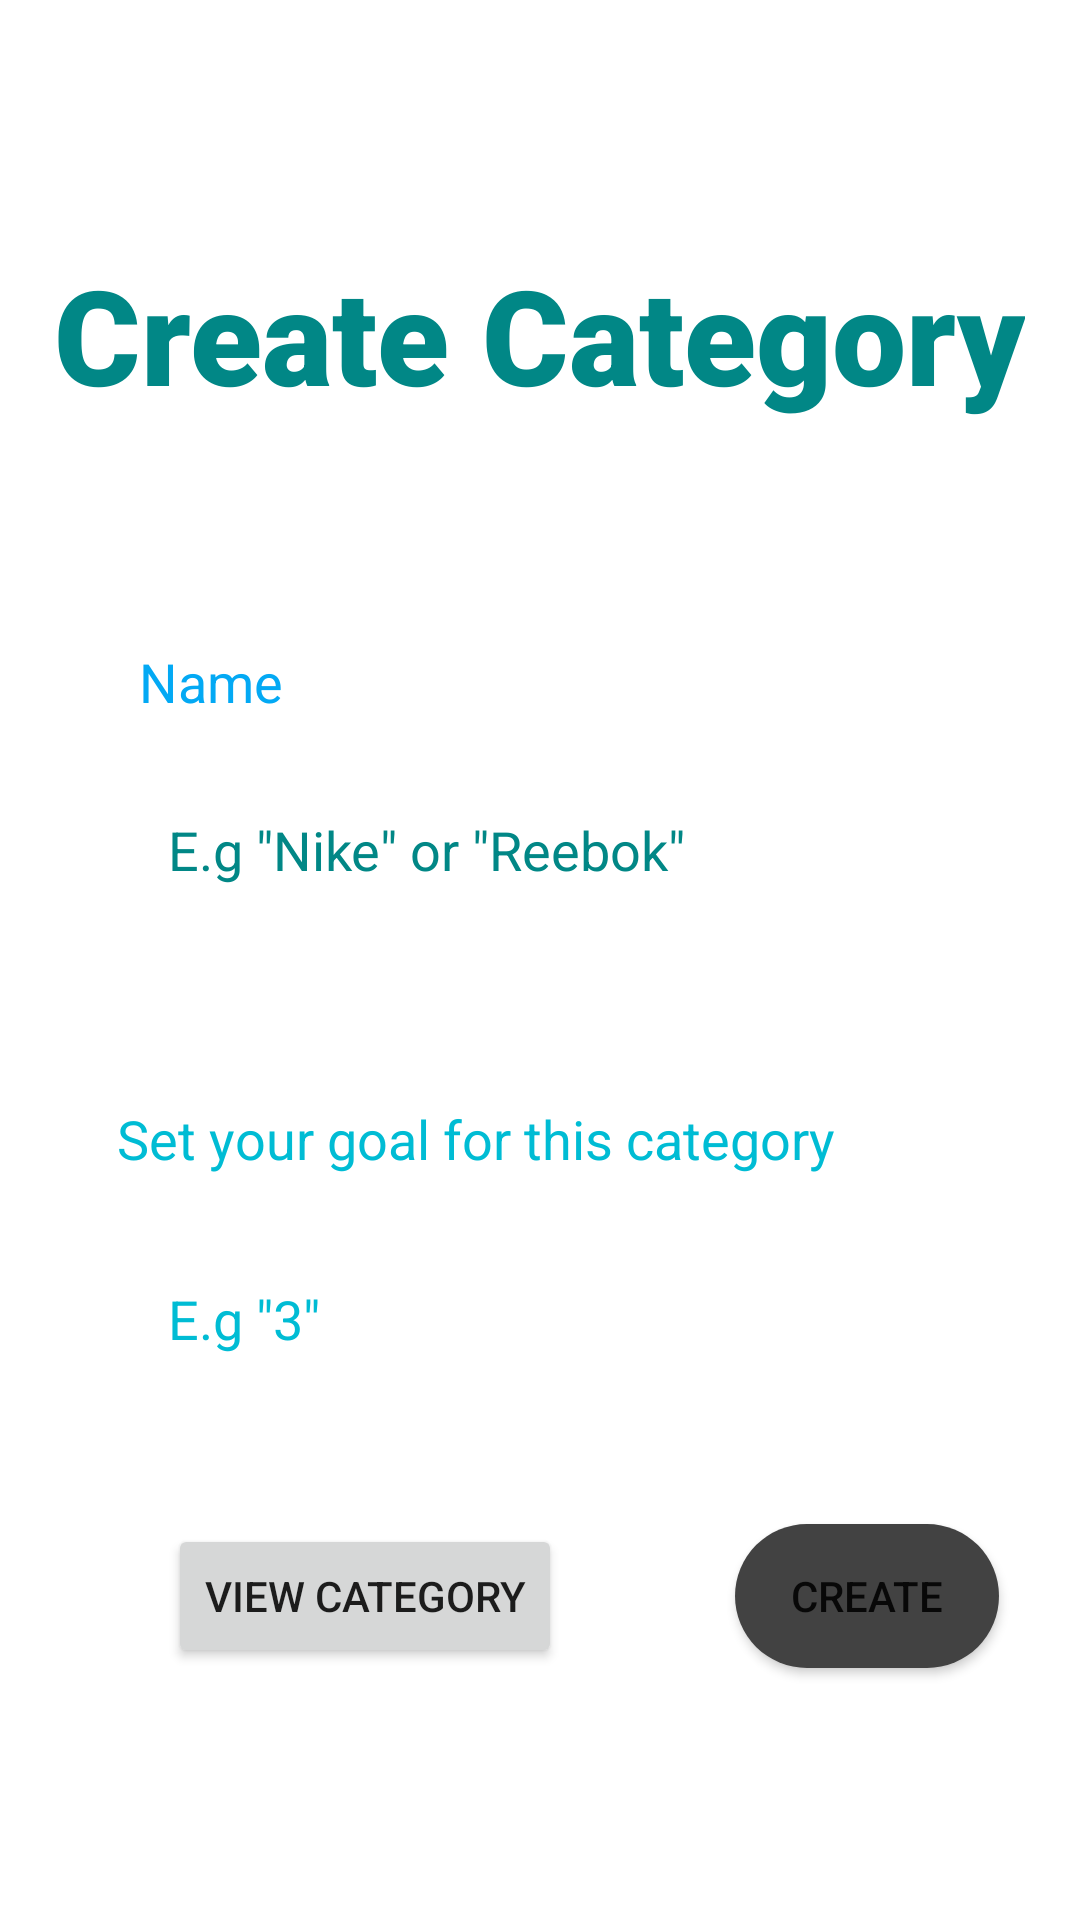

Write the Android layout XML for this screen, with the resource values it uses.
<!-- AndroidManifest.xml: application theme Theme.SneakerLink -->
<!-- res/layout/activity_category_create.xml -->
<?xml version="1.0" encoding="utf-8"?>
<androidx.constraintlayout.widget.ConstraintLayout xmlns:android="http://schemas.android.com/apk/res/android"
    xmlns:app="http://schemas.android.com/apk/res-auto"
    xmlns:tools="http://schemas.android.com/tools"
    android:layout_width="match_parent"
    android:layout_height="match_parent"
    tools:context=".CategoryCreate">

    <TextView
        android:id="@+id/createCate"
        android:layout_width="wrap_content"
        android:layout_height="wrap_content"
        android:fontFamily="sans-serif-black"
        android:text="Create Category"
        android:textColor="@color/teal_700"
        android:textSize="44sp"
        app:layout_constraintBottom_toBottomOf="parent"
        app:layout_constraintEnd_toEndOf="parent"
        app:layout_constraintHorizontal_bias="0.498"
        app:layout_constraintStart_toStartOf="parent"
        app:layout_constraintTop_toTopOf="parent"
        app:layout_constraintVertical_bias="0.141" />

    <EditText
        android:id="@+id/editCateName"
        android:layout_width="328dp"
        android:layout_height="48dp"
        android:layout_marginStart="56dp"
        android:layout_marginTop="20dp"
        android:background="#30ffffff"
        android:ems="10"
        android:hint='E.g "Nike" or "Reebok"'
        android:inputType="textPersonName"
        android:textColor="#00BCD4"
        android:textColorHighlight="@color/teal_700"
        android:textColorHint="@color/teal_700"
        app:layout_constraintStart_toStartOf="parent"
        app:layout_constraintTop_toBottomOf="@+id/cateName" />

    <TextView
        android:id="@+id/cateName"
        android:layout_width="wrap_content"
        android:layout_height="wrap_content"
        android:text="Name"
        android:textColor="#03A9F4"
        android:textSize="18sp"
        app:layout_constraintBottom_toBottomOf="parent"
        app:layout_constraintEnd_toEndOf="parent"
        app:layout_constraintHorizontal_bias="0.149"
        app:layout_constraintStart_toStartOf="parent"
        app:layout_constraintTop_toTopOf="parent"
        app:layout_constraintVertical_bias="0.349" />

    <TextView
        android:id="@+id/cateGoal"
        android:layout_width="wrap_content"
        android:layout_height="wrap_content"
        android:layout_marginTop="60dp"
        android:text="Set your goal for this category"
        android:textColor="#00BCD4"
        android:textSize="18sp"
        app:layout_constraintEnd_toEndOf="parent"
        app:layout_constraintHorizontal_bias="0.325"
        app:layout_constraintStart_toStartOf="parent"
        app:layout_constraintTop_toBottomOf="@+id/editCateName" />

    <EditText
        android:id="@+id/editGoal"
        android:layout_width="328dp"
        android:layout_height="48dp"
        android:layout_marginStart="56dp"
        android:layout_marginTop="24dp"
        android:background="#30ffffff"
        android:ems="10"
        android:hint='E.g "3"'
        android:inputType="numberSigned"
        android:textColor="#00BCD4"
        android:textColorHint="#00BCD4"
        app:layout_constraintStart_toStartOf="parent"
        app:layout_constraintTop_toBottomOf="@+id/cateGoal" />


    <Button
        android:id="@+id/cateButton"
        android:layout_width="wrap_content"
        android:layout_height="wrap_content"
        android:layout_marginEnd="27dp"
        android:layout_marginBottom="84dp"
        android:text="Create"
        android:background="@drawable/round_btn"
        app:layout_constraintBottom_toBottomOf="parent"
        app:layout_constraintEnd_toEndOf="parent" />

    <Button
        android:id="@+id/btnViewCategory"
        android:layout_width="wrap_content"
        android:layout_height="wrap_content"
        android:layout_marginStart="56dp"
        android:layout_marginBottom="84dp"
        android:text="View Category"
        app:layout_constraintBottom_toBottomOf="parent"
        app:layout_constraintStart_toStartOf="parent" />


</androidx.constraintlayout.widget.ConstraintLayout>
<!-- resources referenced by this layout -->
<resources>
  <!-- drawable round_btn (drawable) -->
  <?xml version="1.0" encoding="utf-8"?>
  
  <shape xmlns:android="http://schemas.android.com/apk/res/android">
      <solid android:color="#424242"/>
      <corners android:radius="45dp"/>
  </shape>
  <style name="Theme.SneakerLink" parent="Theme.MaterialComponents.DayNight.NoActionBar">
          
          <item name="colorPrimary">#D3D3D3</item>
          <item name="colorPrimaryVariant">@color/purple_700</item>
          <item name="colorOnPrimary">@color/white</item>
          
          <item name="colorSecondary">@color/teal_200</item>
          <item name="colorSecondaryVariant">@color/teal_700</item>
          <item name="colorOnSecondary">@color/black</item>
          
          <item name="android:statusBarColor">#779eb2</item>
          
      </style>
  <!-- not gathered from this repository: default colours our renderer supplied (Android Studio template values) -->
  <color name="purple_700">#FF3700B3</color>
  <color name="teal_200">#FF03DAC5</color>
  <color name="teal_700">#FF018786</color>
  <color name="black">#FF000000</color>
  <color name="white">#FFFFFFFF</color>
</resources>
